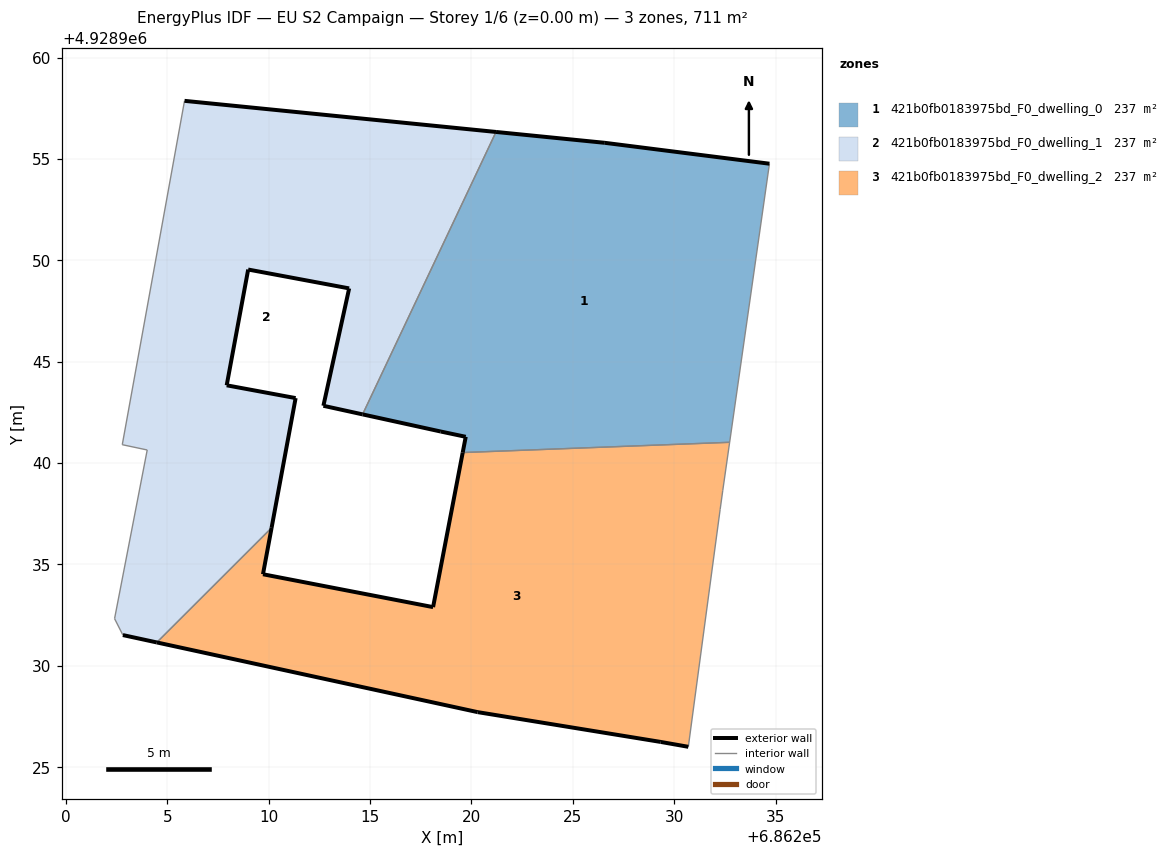
=== STOREY PLAN SPEC (per zone: floor XY polygon, exterior-wall plan segments, windows/doors) ===
zone 1: 421b0fb0183975bd_F0_dwelling_0  (237.0 m²)
  floor: (686232.74, 4928941.03) (686234.70, 4928954.77) (686226.58, 4928955.80) (686221.21, 4928956.33) (686214.63, 4928942.40) (686218.49, 4928941.56) (686219.72, 4928941.30) (686219.57, 4928940.52)
  exterior wall: (686219.57, 4928940.52) – (686219.72, 4928941.30)  [0.8 m]
  exterior wall: (686219.72, 4928941.30) – (686218.49, 4928941.56)  [1.3 m]
  exterior wall: (686218.49, 4928941.56) – (686214.63, 4928942.40)  [3.9 m]
  exterior wall: (686221.21, 4928956.33) – (686226.58, 4928955.80)  [5.4 m]
  exterior wall: (686226.58, 4928955.80) – (686234.70, 4928954.77)  [8.2 m]
  interior walls: 3
zone 2: 421b0fb0183975bd_F0_dwelling_1  (237.0 m²)
  floor: (686210.15, 4928936.81) (686211.33, 4928943.21) (686207.93, 4928943.84) (686208.99, 4928949.55) (686213.97, 4928948.62) (686212.70, 4928942.83) (686214.63, 4928942.40) (686221.21, 4928956.33) (686205.85, 4928957.87) (686202.78, 4928940.91) (686204.01, 4928940.65) (686202.40, 4928932.33) (686202.81, 4928931.52) (686204.48, 4928931.16)
  exterior wall: (686205.85, 4928957.87) – (686221.21, 4928956.33)  [15.4 m]
  exterior wall: (686214.63, 4928942.40) – (686212.70, 4928942.83)  [2.0 m]
  exterior wall: (686212.70, 4928942.83) – (686213.97, 4928948.62)  [5.9 m]
  exterior wall: (686213.97, 4928948.62) – (686208.99, 4928949.55)  [5.1 m]
  exterior wall: (686208.99, 4928949.55) – (686207.93, 4928943.84)  [5.8 m]
  exterior wall: (686207.93, 4928943.84) – (686211.33, 4928943.21)  [3.5 m]
  exterior wall: (686211.33, 4928943.21) – (686210.15, 4928936.81)  [6.5 m]
  exterior wall: (686204.48, 4928931.16) – (686202.81, 4928931.52)  [1.7 m]
  interior walls: 6
zone 3: 421b0fb0183975bd_F0_dwelling_2  (237.0 m²)
  floor: (686230.70, 4928926.01) (686232.27, 4928937.72) (686232.40, 4928938.66) (686232.74, 4928941.03) (686219.57, 4928940.52) (686218.11, 4928932.90) (686209.72, 4928934.52) (686210.15, 4928936.81) (686204.48, 4928931.16) (686220.31, 4928927.72) (686229.34, 4928926.25)
  exterior wall: (686230.70, 4928926.01) – (686229.34, 4928926.25)  [1.4 m]
  exterior wall: (686229.34, 4928926.25) – (686220.31, 4928927.72)  [9.1 m]
  exterior wall: (686220.31, 4928927.72) – (686204.48, 4928931.16)  [16.2 m]
  exterior wall: (686210.15, 4928936.81) – (686209.72, 4928934.52)  [2.3 m]
  exterior wall: (686209.72, 4928934.52) – (686218.11, 4928932.90)  [8.5 m]
  exterior wall: (686218.11, 4928932.90) – (686219.57, 4928940.52)  [7.8 m]
  interior walls: 5

=== DERIVED (storey summary) ===
Building: EU S2 Campaign
Storey: 1 of 6  (floor level z = 0.00 m)
Storey gross floor area: 711.0 m²
Zones on this storey: 3
  - 421b0fb0183975bd_F0_dwelling_0: floor 237.0 m²; exterior wall 19.6 m (58.7 m²); WWR 0.0%
  - 421b0fb0183975bd_F0_dwelling_1: floor 237.0 m²; exterior wall 45.9 m (137.7 m²); WWR 0.0%
  - 421b0fb0183975bd_F0_dwelling_2: floor 237.0 m²; exterior wall 45.4 m (136.1 m²); WWR 0.0%
Zone adjacency (shared interzone walls):
  - 421b0fb0183975bd_F0_dwelling_0 ↔ 421b0fb0183975bd_F0_dwelling_1
  - 421b0fb0183975bd_F0_dwelling_0 ↔ 421b0fb0183975bd_F0_dwelling_2
  - 421b0fb0183975bd_F0_dwelling_1 ↔ 421b0fb0183975bd_F0_dwelling_2